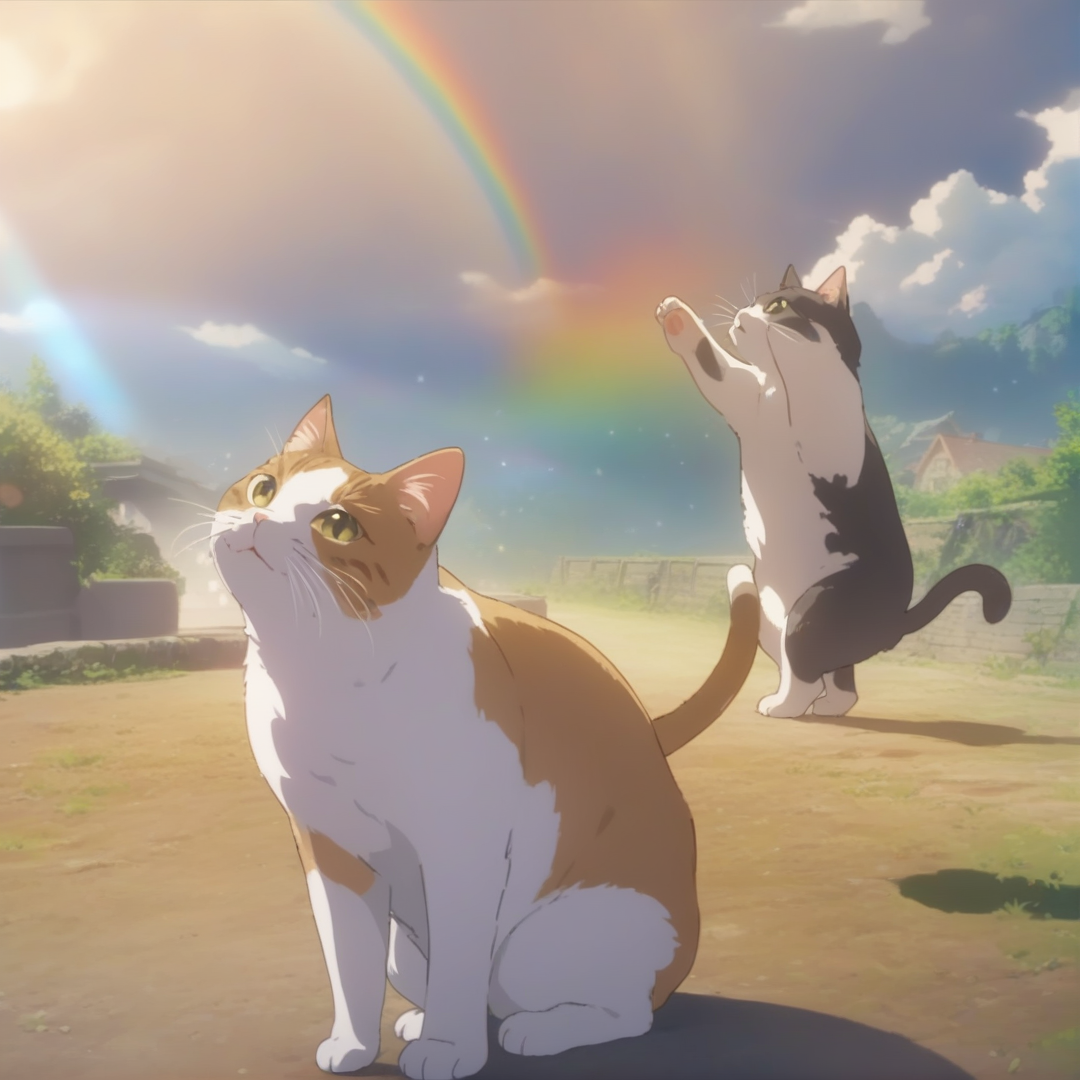
Generation parameters embedded in this image by AUTOMATIC1111 Stable Diffusion web UI or a fork of it (Forge, ...) (PNG 'parameters' text chunk):
masterpiece, best quality,
cats, rainbows,
anime screencap, anime coloring
Negative prompt: heterochromia, (worst quality, low quality:1.4), negative_hand Negative Embedding,verybadimagenegative_v1.3, 2girls, nsfw:1.4,bad anatomy, bad hands, cropped, missing fingers,too many fingers, missing arms, long neck, Humpbacked, deformed, disfigured, poorly drawn face, distorted face, mutation, mutated, extra limb, ugly, poorly drawn hands, missing limb, floating limbs, disconnected limbs, malformed hands, out of focus, long body, missing toes, too many toes,monochrome, symbol, text, logo, door frame, window frame, mirror frame
Steps: 30, Sampler: Euler a, CFG scale: 3, Seed: 3870703807, Size: 1080x1080, Model hash: 8421598e93, Model: AnythingXL_xl, Version: v1.8.0